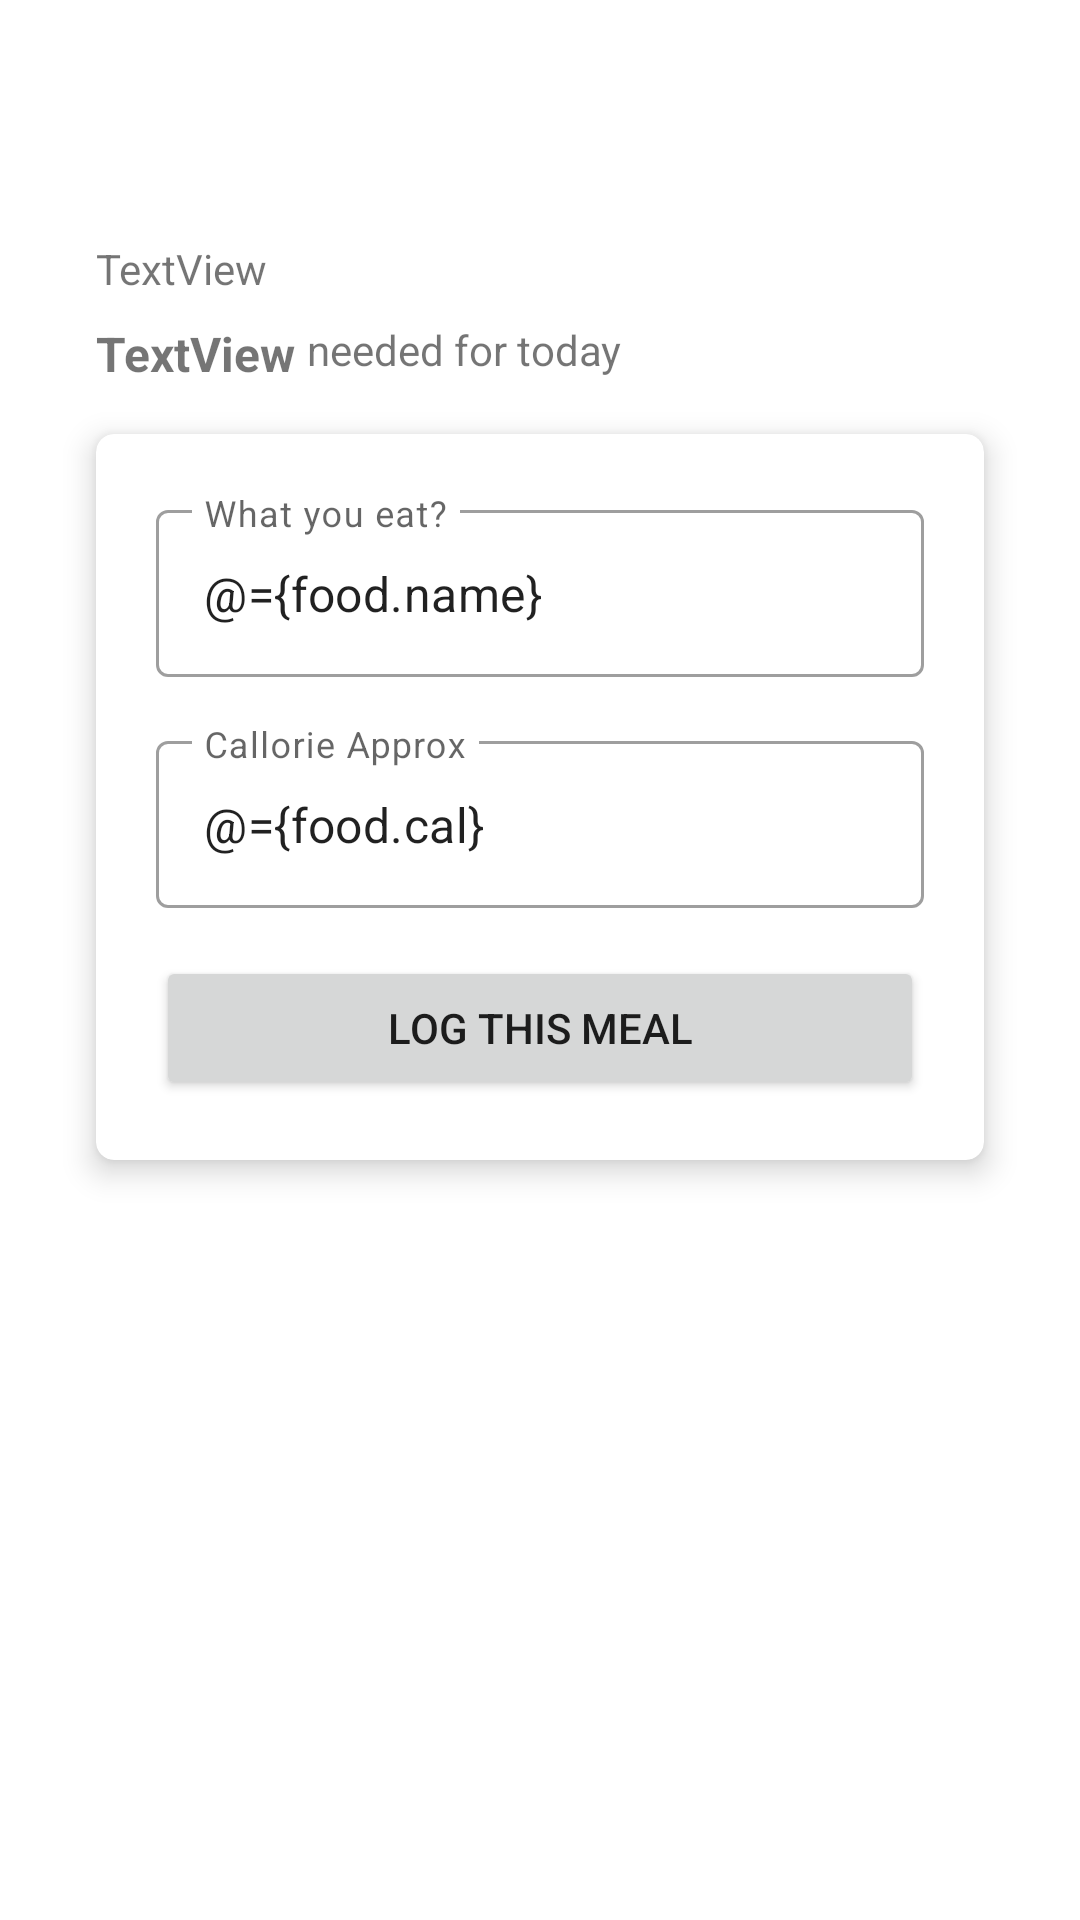

The Android layout XML behind this screen, and the referenced resources:
<!-- AndroidManifest.xml: application theme Theme.ProjectUAS_TimXD_HealthyCare -->
<!-- res/layout/fragment_log_a_meal.xml -->
<?xml version="1.0" encoding="utf-8"?>
<layout xmlns:android="http://schemas.android.com/apk/res/android"
    xmlns:app="http://schemas.android.com/apk/res-auto"
    xmlns:tools="http://schemas.android.com/tools">
    <data>
        <variable
            name="food"
            type="com.example.projectuas_timxd_healthycare.model.Food" />
        <variable
            name="LogClickListener"
            type="com.example.projectuas_timxd_healthycare.view.LogClickListener" />
    </data>
<FrameLayout
    android:layout_width="match_parent"
    android:layout_height="match_parent"
    tools:context=".view.LogAMealFragment">

    <androidx.constraintlayout.widget.ConstraintLayout
        android:layout_width="match_parent"
        android:layout_height="match_parent">

        <TextView
            android:id="@+id/txtTanggal"
            android:layout_width="wrap_content"
            android:layout_height="wrap_content"
            android:layout_marginStart="32dp"
            android:layout_marginTop="80dp"
            android:text="TextView"
            app:layout_constraintStart_toStartOf="parent"
            app:layout_constraintTop_toTopOf="parent" />

        <TextView
            android:id="@+id/txtCalNeeded"
            android:layout_width="wrap_content"
            android:layout_height="wrap_content"
            android:layout_marginStart="32dp"
            android:layout_marginTop="8dp"
            android:text="TextView"
            android:textSize="16sp"
            android:textStyle="bold"
            app:layout_constraintStart_toStartOf="parent"
            app:layout_constraintTop_toBottomOf="@+id/txtTanggal" />

        <androidx.cardview.widget.CardView
            android:layout_width="0dp"
            android:layout_height="wrap_content"
            android:layout_marginStart="32dp"
            android:layout_marginTop="16dp"
            android:layout_marginEnd="32dp"
            app:cardCornerRadius="6dp"
            app:cardElevation="6dp"
            app:contentPadding="4dp"
            app:layout_constraintEnd_toEndOf="parent"
            app:layout_constraintStart_toStartOf="parent"
            app:layout_constraintTop_toBottomOf="@+id/txtCalNeeded">

            <androidx.constraintlayout.widget.ConstraintLayout
                android:layout_width="match_parent"
                android:layout_height="match_parent">

                <com.google.android.material.textfield.TextInputLayout
                    android:id="@+id/textInputLayout4"
                    style="@style/Widget.MaterialComponents.TextInputLayout.OutlinedBox"
                    android:layout_width="0dp"
                    android:layout_height="wrap_content"
                    android:layout_marginStart="16dp"
                    android:layout_marginTop="16dp"
                    android:layout_marginEnd="16dp"
                    android:hint="@string/what_you_eat"
                    app:layout_constraintEnd_toEndOf="parent"
                    app:layout_constraintStart_toStartOf="parent"
                    app:layout_constraintTop_toTopOf="parent">

                    <com.google.android.material.textfield.TextInputEditText
                        android:id="@+id/txtFoodName"
                        android:layout_width="match_parent"
                        android:layout_height="wrap_content"
                        android:inputType="textCapSentences"
                        android:text="@={food.name}" />
                </com.google.android.material.textfield.TextInputLayout>

                <com.google.android.material.textfield.TextInputLayout
                    android:id="@+id/textInputLayout6"
                    style="@style/Widget.MaterialComponents.TextInputLayout.OutlinedBox"
                    android:layout_width="match_parent"
                    android:layout_height="wrap_content"
                    android:layout_marginStart="16dp"
                    android:layout_marginTop="16dp"
                    android:layout_marginEnd="16dp"
                    android:hint="@string/callorie_approx"
                    app:layout_constraintEnd_toEndOf="parent"
                    app:layout_constraintStart_toStartOf="parent"
                    app:layout_constraintTop_toBottomOf="@+id/textInputLayout4">

                    <com.google.android.material.textfield.TextInputEditText
                        android:id="@+id/txtFoodCal"
                        android:layout_width="match_parent"
                        android:layout_height="wrap_content"
                        android:text="@={food.cal}"
                        android:inputType="number" />
                </com.google.android.material.textfield.TextInputLayout>

                <Button
                    android:id="@+id/txtLog"
                    android:layout_width="0dp"
                    android:layout_height="wrap_content"
                    android:layout_marginStart="16dp"
                    android:layout_marginTop="16dp"
                    android:layout_marginEnd="16dp"
                    android:layout_marginBottom="16dp"
                    android:onClick="@{LogClickListener::onLogClick}"
                    android:text="@string/log_this_meal"
                    app:layout_constraintBottom_toBottomOf="parent"
                    app:layout_constraintEnd_toEndOf="parent"
                    app:layout_constraintStart_toStartOf="parent"
                    app:layout_constraintTop_toBottomOf="@+id/textInputLayout6" />
            </androidx.constraintlayout.widget.ConstraintLayout>

        </androidx.cardview.widget.CardView>

        <TextView
            android:id="@+id/textView11"
            android:layout_width="wrap_content"
            android:layout_height="wrap_content"
            android:layout_marginStart="4dp"
            android:layout_marginTop="8dp"
            android:text="needed for today"
            app:layout_constraintStart_toEndOf="@+id/txtCalNeeded"
            app:layout_constraintTop_toBottomOf="@+id/txtTanggal" />
    </androidx.constraintlayout.widget.ConstraintLayout>

</FrameLayout>
</layout>
<!-- resources referenced by this layout -->
<resources>
  <string name="callorie_approx">Callorie Approx</string>
  <string name="log_this_meal">Log this meal</string>
  <string name="what_you_eat">What you eat?</string>
  <style name="Theme.ProjectUAS_TimXD_HealthyCare" parent="Theme.MaterialComponents.DayNight.NoActionBar">
          
          <item name="colorPrimary">@color/purple_500</item>
          <item name="colorPrimaryVariant">@color/purple_700</item>
          <item name="colorOnPrimary">@color/white</item>
          
          <item name="colorSecondary">@color/teal_200</item>
          <item name="colorSecondaryVariant">@color/teal_700</item>
          <item name="colorOnSecondary">@color/black</item>
          
          <item name="android:statusBarColor" tools:targetApi="l">?attr/colorPrimaryVariant</item>
          
      </style>
  <color name="purple_500">#FF616D</color>
  <color name="purple_700">#FF616D</color>
  <color name="white">#FFFFFFFF</color>
  <color name="teal_200">#FFEAC9</color>
  <color name="teal_700">#66DE93</color>
  <color name="black">#FF000000</color>
</resources>
